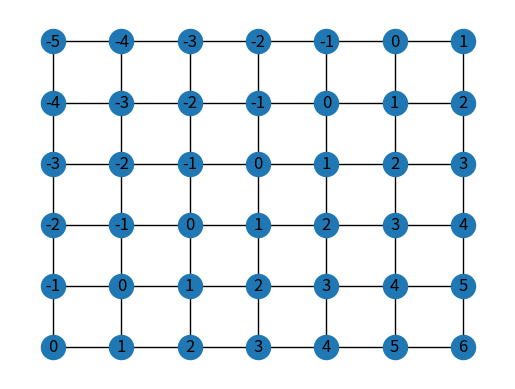

Source code (Python):
import matplotlib.pyplot as plt
import networkx as nx


def main():
  G = nx.grid_2d_graph(7,6)
  # G.add_node("n00", weight=9)
  # G.add_node("n01", weight=3)
  # G.add_node("n10", weight=4)
  # G.add_node("n11", weight=0)

  # G.add_edge("n11", "n01", weight=3)
  # G.add_edge("n11", "n10", weight=4)
  # G.add_edge("n01", "n00", weight=6)
  # G.add_edge("n10", "n00", weight=7)

  # labels = {
  #   n: str(n) + '   ' + str(G.nodes[n]['weight']) 
  #   for n in G.nodes
  # }

  pos = dict( (n, n) for n in G.nodes() )
  labels = dict(((i, j), i + (1-1-j) * 1) for i, j in G.nodes())
  print(pos)
  print("\n")
  print(labels)
  weights = nx.get_edge_attributes(G, "weight")
  #nx.draw(G, with_labels=True, labels=labels)
  ebunch=["(0,0)","(0,1)"]
  G.remove_edges_from(ebunch)
  nx.draw_networkx(G, pos, with_labels=True, labels=labels)
  nx.draw_networkx_edge_labels(G, pos, edge_labels=weights)
  
  plt.axis('off')
  plt.show()

  # x,y=7,6
  # for row in range(y):
  #       cur_row = []
  #       for col in range(x):
  #           cur_row.append([random.randint(1, 10), random.randint(1, 10)])
  #       rawdata.append(cur_row)


if __name__ == '__main__':
    main()
